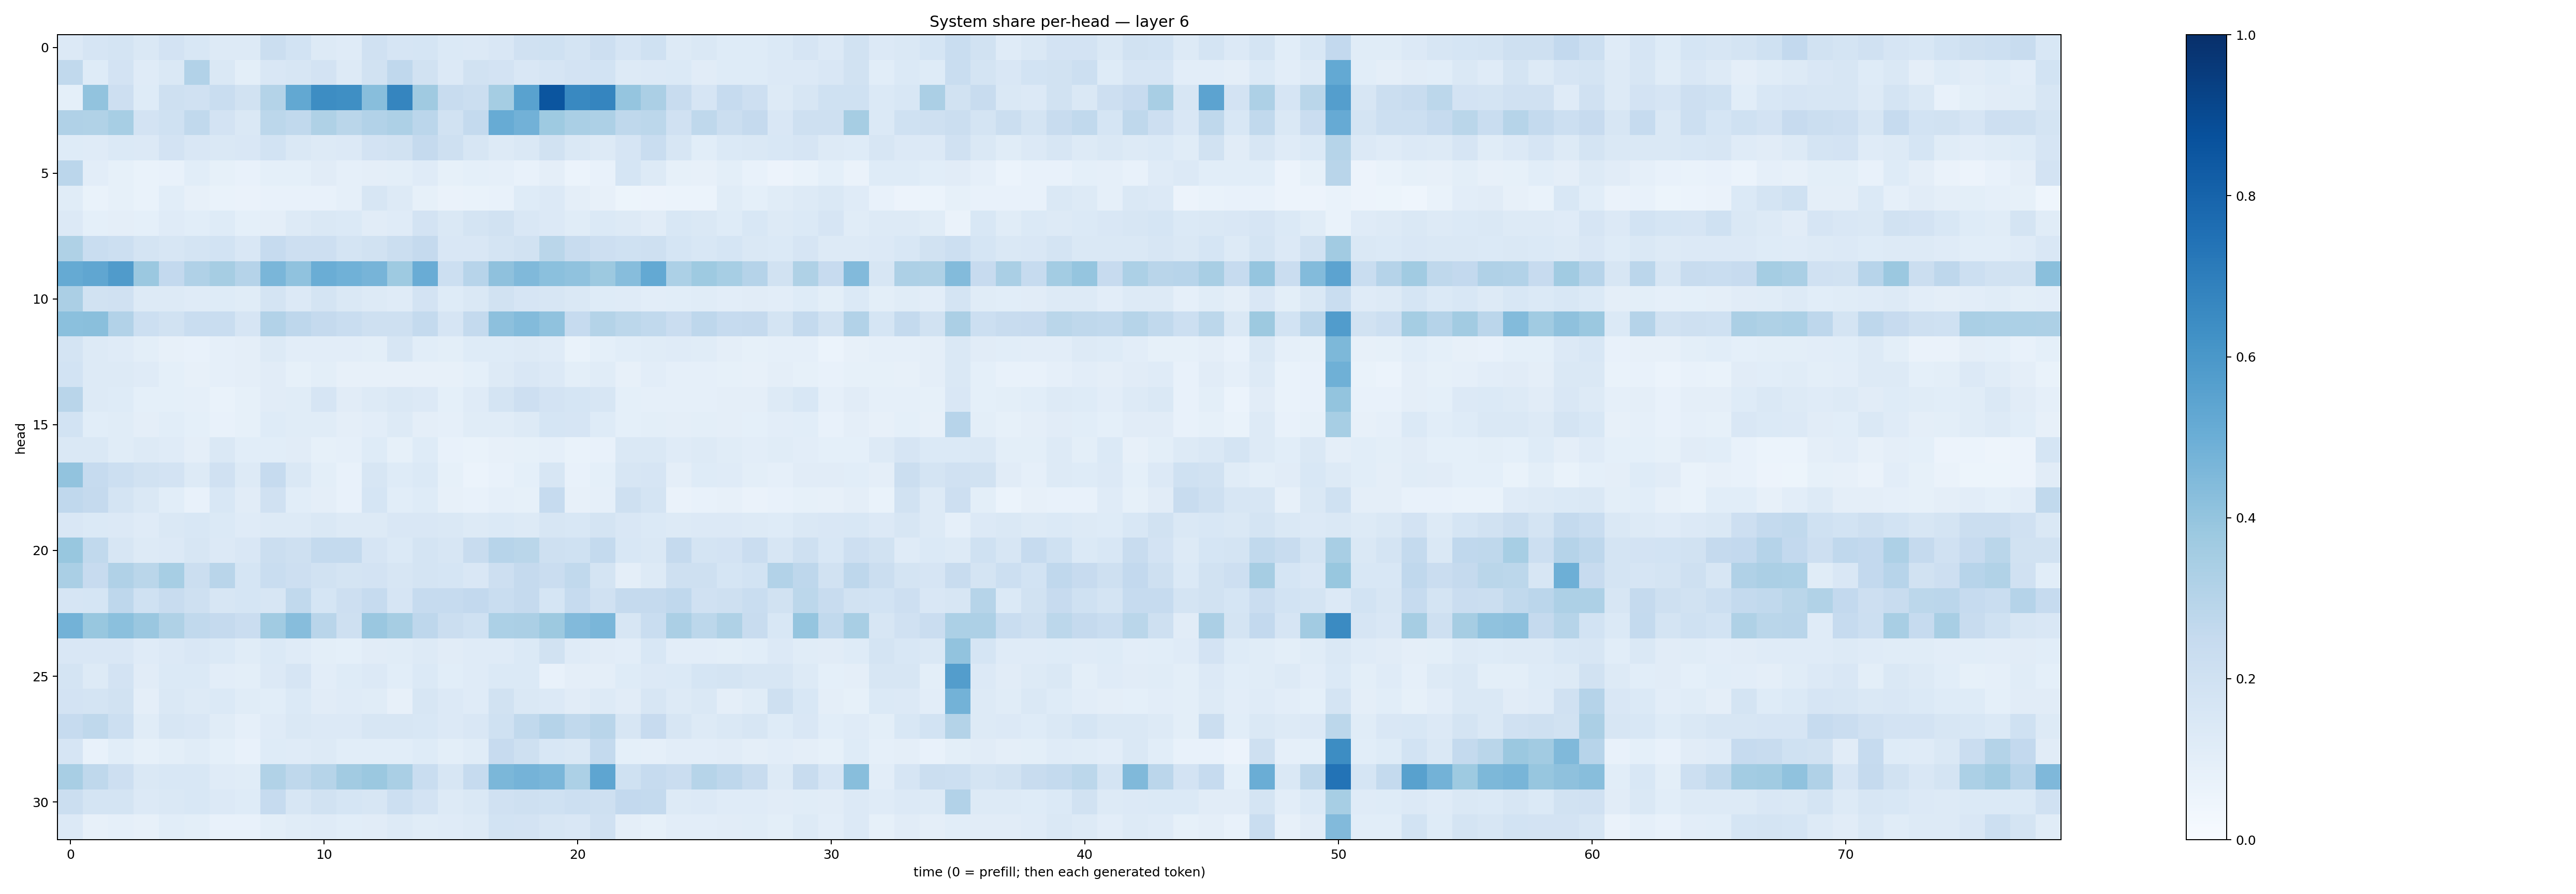

The table this chart was drawn from, first rows:
0.13552104, 0.16439547, 0.17499362, 0.14092726, 0.18236974, 0.15383495, 0.12945335, 0.12918976, 0.22220469, 0.18718049, 0.1300855, 0.11825908, 0.19646579, 0.16425404, 0.17036083, 0.13794595, 0.13588582, 0.15133591, 0.19651559, 0.20196299, 0.17654234, 0.2138659, 0.1645795, 0.20121388
0.2638, 0.1243, 0.1807, 0.1187, 0.1411, 0.3089, 0.1434, 0.1005, 0.1508, 0.1613, 0.1811, 0.1312, 0.1904, 0.2673, 0.1879, 0.133, 0.1892, 0.183, 0.1516, 0.167, 0.1806, 0.186, 0.1268, 0.1367
0.09177, 0.4041, 0.214, 0.1221, 0.2042, 0.1989, 0.2313, 0.1889, 0.306, 0.5266, 0.6441, 0.6344, 0.4295, 0.67, 0.3695, 0.2348, 0.2206, 0.3518, 0.5522, 0.8566, 0.6577, 0.6716, 0.3967, 0.3358
0.3179, 0.3146, 0.344, 0.18, 0.2019, 0.2638, 0.1801, 0.1456, 0.2777, 0.2634, 0.3223, 0.2869, 0.31, 0.3273, 0.283, 0.1877, 0.254, 0.5079, 0.4843, 0.3746, 0.3372, 0.328, 0.2712, 0.2808
0.1214, 0.1209, 0.1374, 0.1356, 0.1832, 0.1504, 0.1422, 0.1485, 0.1854, 0.1459, 0.1304, 0.1337, 0.18, 0.1894, 0.2522, 0.2058, 0.1594, 0.1296, 0.1475, 0.19, 0.1453, 0.1282, 0.1668, 0.233
0.2823, 0.1043, 0.08507, 0.06932, 0.07743, 0.1079, 0.08514, 0.07514, 0.09029, 0.09234, 0.1101, 0.08664, 0.09702, 0.09987, 0.1196, 0.08567, 0.09186, 0.08667, 0.07761, 0.09675, 0.05884, 0.0771, 0.1701, 0.1277
0.1165, 0.07018, 0.08337, 0.06917, 0.1092, 0.08182, 0.06895, 0.06542, 0.07309, 0.07163, 0.0779, 0.08969, 0.1586, 0.1257, 0.08369, 0.06451, 0.06718, 0.07085, 0.1236, 0.1337, 0.09749, 0.08023, 0.05311, 0.05775
0.1362, 0.09015, 0.09448, 0.09356, 0.1201, 0.1064, 0.123, 0.09117, 0.09691, 0.127, 0.1417, 0.1383, 0.1114, 0.1202, 0.1811, 0.1479, 0.1725, 0.1926, 0.1486, 0.1343, 0.1149, 0.1372, 0.1328, 0.1107
0.3237, 0.2321, 0.2181, 0.175, 0.1623, 0.1755, 0.1838, 0.1508, 0.2493, 0.212, 0.214, 0.1744, 0.1926, 0.2224, 0.252, 0.1514, 0.1513, 0.1789, 0.1941, 0.288, 0.2414, 0.2133, 0.1993, 0.2057
0.5158, 0.5316, 0.5818, 0.3825, 0.2603, 0.3165, 0.3508, 0.3039, 0.4644, 0.4071, 0.503, 0.4848, 0.4721, 0.3729, 0.506, 0.217, 0.2943, 0.4125, 0.4492, 0.4208, 0.4086, 0.3771, 0.4309, 0.5198
0.3343, 0.1907, 0.1967, 0.1278, 0.1285, 0.1195, 0.1243, 0.117, 0.1735, 0.1329, 0.178, 0.1443, 0.1315, 0.1178, 0.183, 0.1235, 0.1453, 0.1899, 0.1663, 0.1631, 0.1437, 0.1216, 0.1195, 0.103
0.419, 0.4237, 0.3118, 0.2176, 0.1882, 0.2319, 0.2335, 0.1675, 0.3116, 0.2745, 0.2511, 0.2334, 0.2094, 0.2093, 0.2571, 0.1666, 0.2551, 0.4143, 0.4401, 0.4084, 0.2472, 0.3079, 0.2798, 0.2647
0.1763, 0.1298, 0.119, 0.1003, 0.07841, 0.07211, 0.08761, 0.09596, 0.1306, 0.103, 0.1046, 0.105, 0.09794, 0.1574, 0.1086, 0.09827, 0.1242, 0.122, 0.1302, 0.1203, 0.06935, 0.09178, 0.1061, 0.1154
0.1858, 0.1286, 0.1273, 0.1201, 0.09272, 0.07934, 0.0895, 0.09705, 0.1128, 0.08476, 0.09852, 0.08059, 0.07985, 0.07871, 0.07814, 0.0793, 0.09261, 0.131, 0.1495, 0.1363, 0.09885, 0.1137, 0.08134, 0.1028
0.2907, 0.1323, 0.1247, 0.09, 0.09261, 0.08935, 0.06853, 0.08449, 0.1118, 0.116, 0.1646, 0.112, 0.1326, 0.1469, 0.1355, 0.09272, 0.121, 0.1789, 0.214, 0.1804, 0.168, 0.1635, 0.09232, 0.08795
0.1856, 0.1079, 0.1145, 0.09458, 0.1087, 0.09149, 0.07368, 0.08378, 0.123, 0.1159, 0.1151, 0.09694, 0.1019, 0.1259, 0.09692, 0.08804, 0.1151, 0.1159, 0.127, 0.1706, 0.1647, 0.1243, 0.08995, 0.1007
0.143, 0.145, 0.1164, 0.1298, 0.1182, 0.0957, 0.1475, 0.1093, 0.1073, 0.1105, 0.08252, 0.08881, 0.1225, 0.08409, 0.123, 0.07776, 0.06816, 0.0818, 0.08473, 0.08981, 0.06966, 0.07357, 0.1478, 0.1456
0.4045, 0.247, 0.215, 0.1883, 0.1807, 0.1287, 0.1967, 0.13, 0.2467, 0.1473, 0.0981, 0.07612, 0.1633, 0.1212, 0.1406, 0.08353, 0.05976, 0.07378, 0.0904, 0.1599, 0.07562, 0.09033, 0.1568, 0.1643
0.2658, 0.2512, 0.1777, 0.1482, 0.1059, 0.0754, 0.155, 0.11, 0.198, 0.1058, 0.0955, 0.07612, 0.1695, 0.1073, 0.1217, 0.08066, 0.07726, 0.08813, 0.0859, 0.2475, 0.08197, 0.08913, 0.2102, 0.1768
0.1495, 0.1406, 0.1355, 0.1186, 0.1426, 0.1539, 0.1397, 0.1183, 0.1275, 0.1306, 0.1411, 0.1306, 0.1288, 0.1504, 0.1488, 0.1415, 0.1325, 0.1369, 0.1322, 0.1589, 0.1553, 0.1764, 0.1509, 0.1373
0.3877, 0.2641, 0.1611, 0.1306, 0.1342, 0.1601, 0.1358, 0.1492, 0.2256, 0.2056, 0.2542, 0.2549, 0.1648, 0.1379, 0.1753, 0.1601, 0.2344, 0.2947, 0.2882, 0.2069, 0.2015, 0.2572, 0.1558, 0.1425
0.3378, 0.2459, 0.3176, 0.2885, 0.3444, 0.2189, 0.2918, 0.1699, 0.233, 0.2121, 0.1891, 0.1759, 0.1803, 0.1623, 0.172, 0.1689, 0.1508, 0.214, 0.2517, 0.2281, 0.2648, 0.1761, 0.09379, 0.1294
0.1647, 0.1711, 0.2773, 0.2011, 0.2348, 0.2068, 0.1578, 0.1692, 0.1627, 0.2636, 0.1715, 0.2142, 0.2488, 0.1644, 0.2498, 0.2466, 0.2616, 0.2324, 0.2501, 0.1713, 0.2469, 0.1986, 0.2524, 0.2518
0.4788, 0.3895, 0.4198, 0.384, 0.3209, 0.262, 0.2509, 0.2269, 0.3636, 0.4321, 0.2921, 0.2052, 0.3862, 0.3483, 0.2745, 0.2201, 0.2023, 0.3311, 0.3343, 0.3755, 0.4438, 0.4612, 0.1582, 0.234
0.1521, 0.151, 0.1505, 0.1189, 0.133, 0.1499, 0.1387, 0.1154, 0.1382, 0.1182, 0.0999, 0.08994, 0.1094, 0.114, 0.1287, 0.1109, 0.1208, 0.1209, 0.1375, 0.188, 0.1205, 0.1111, 0.1037, 0.1534
0.1724, 0.1267, 0.1818, 0.1125, 0.1376, 0.1374, 0.1052, 0.1006, 0.1358, 0.1677, 0.1037, 0.1222, 0.136, 0.1091, 0.1401, 0.109, 0.1204, 0.1389, 0.1392, 0.0763, 0.0951, 0.09716, 0.125, 0.1353
0.1825, 0.1763, 0.1914, 0.09709, 0.1474, 0.1257, 0.1374, 0.1159, 0.109, 0.1393, 0.1101, 0.1177, 0.1145, 0.08058, 0.1593, 0.1335, 0.1187, 0.1875, 0.1471, 0.1339, 0.1099, 0.1271, 0.1125, 0.1569
0.2468, 0.2706, 0.2151, 0.1151, 0.1637, 0.1497, 0.1153, 0.08983, 0.1197, 0.1483, 0.1332, 0.1361, 0.158, 0.1578, 0.1533, 0.1342, 0.1487, 0.2026, 0.2656, 0.3013, 0.2621, 0.2917, 0.1621, 0.244
0.1662, 0.07207, 0.1084, 0.08404, 0.101, 0.116, 0.09097, 0.07589, 0.1248, 0.1196, 0.1315, 0.1083, 0.1065, 0.1056, 0.1249, 0.1005, 0.1171, 0.2454, 0.2032, 0.1549, 0.1457, 0.2543, 0.09271, 0.08761
0.3417, 0.2719, 0.2115, 0.1448, 0.1554, 0.155, 0.1184, 0.1165, 0.316, 0.2698, 0.2974, 0.3626, 0.3826, 0.3369, 0.2312, 0.1596, 0.2488, 0.4589, 0.4764, 0.4639, 0.331, 0.5378, 0.2012, 0.2482
0.2254, 0.1729, 0.1774, 0.1336, 0.1424, 0.1538, 0.1334, 0.1221, 0.2472, 0.1573, 0.1926, 0.1692, 0.1605, 0.2164, 0.1817, 0.1274, 0.1478, 0.1979, 0.2083, 0.2031, 0.2178, 0.204, 0.2591, 0.2565
0.1349, 0.08064, 0.08644, 0.08022, 0.1059, 0.09899, 0.07196, 0.07544, 0.1008, 0.1151, 0.1178, 0.1091, 0.1109, 0.1275, 0.1145, 0.1173, 0.1272, 0.186, 0.1832, 0.1583, 0.1488, 0.1955, 0.09572, 0.08444
